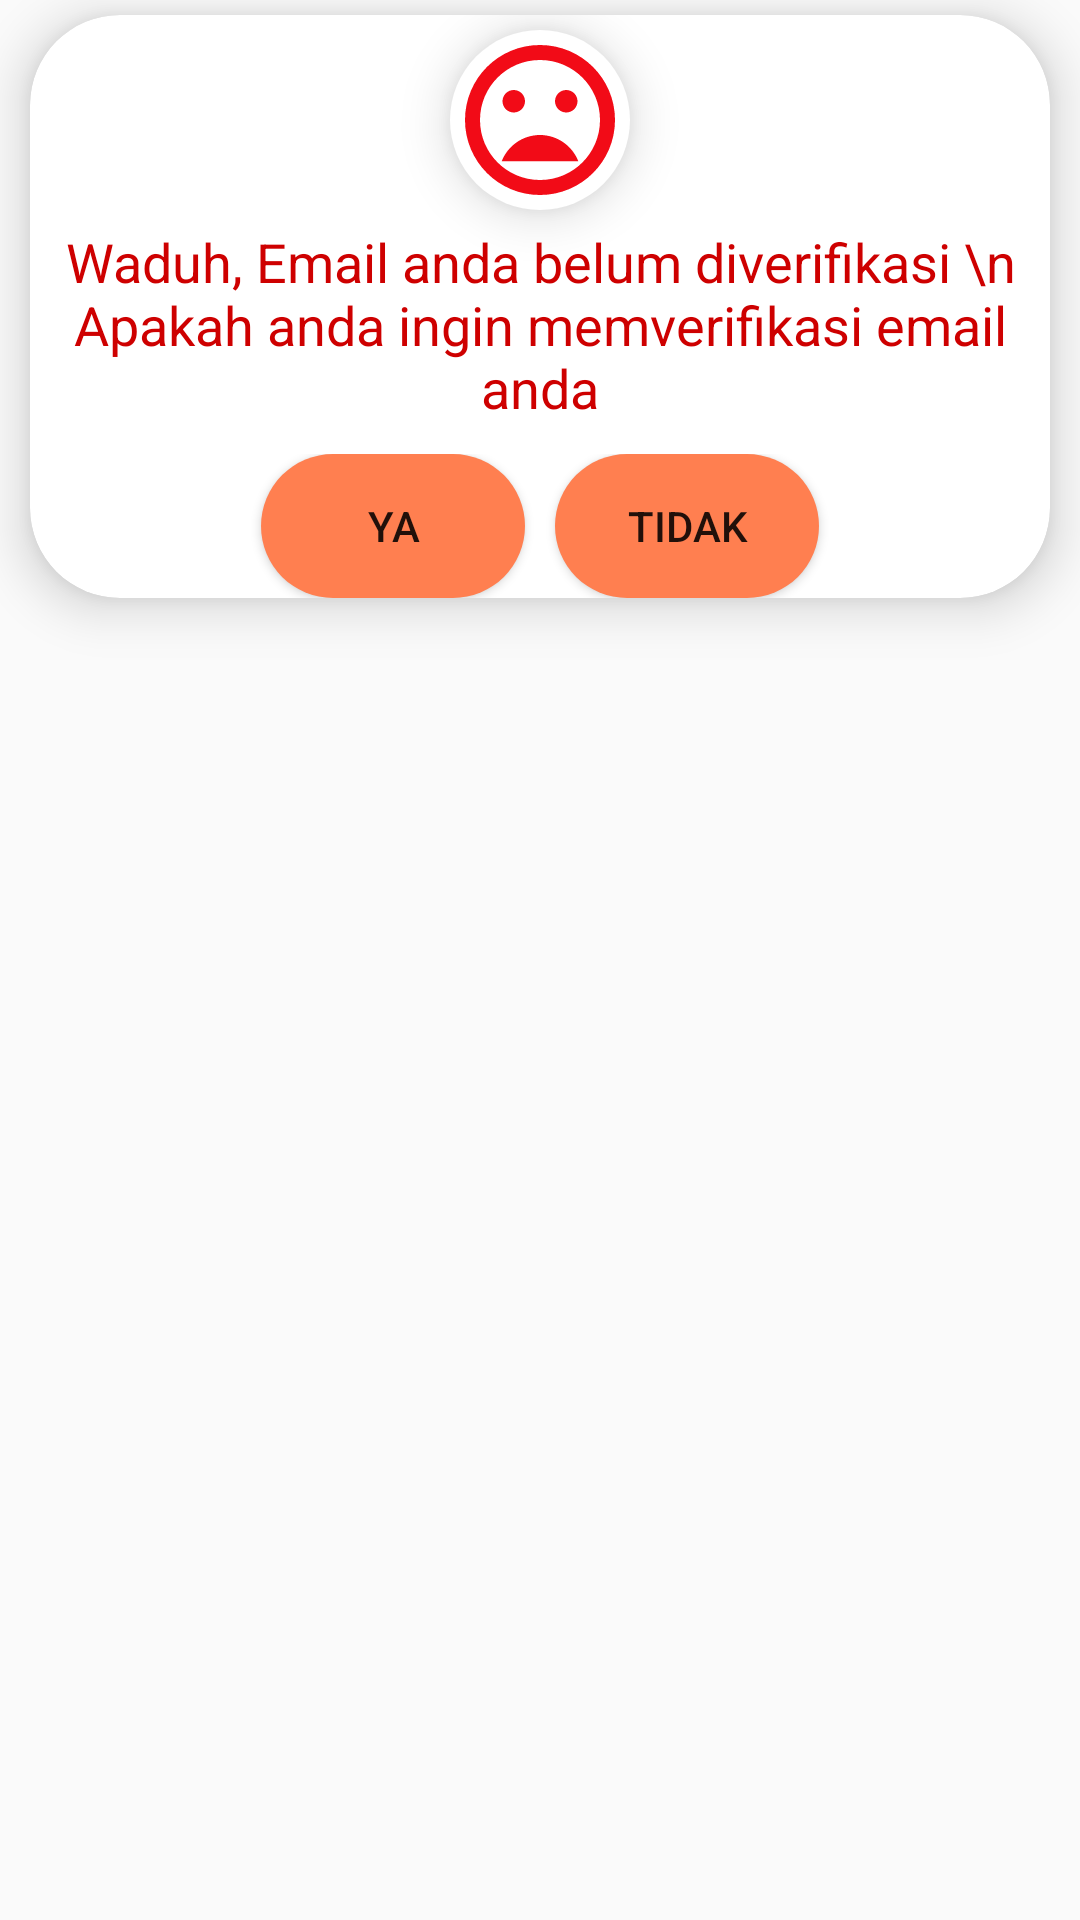

The Android layout XML behind this screen, and the referenced resources:
<!-- AndroidManifest.xml: application theme AppTheme -->
<!-- res/layout/verification_email.xml -->
<?xml version="1.0" encoding="utf-8"?>
<LinearLayout xmlns:android="http://schemas.android.com/apk/res/android"
    xmlns:tools="http://schemas.android.com/tools"
    android:layout_width="match_parent"
    android:layout_height="match_parent"
    android:id="@+id/layout_email_verification"
    xmlns:app="http://schemas.android.com/apk/res-auto"
    android:orientation="vertical">


    <androidx.cardview.widget.CardView
        android:layout_marginLeft="10dp"
        android:layout_marginRight="10dp"
        android:layout_marginTop="5dp"
        app:cardElevation="10dp"
        app:cardCornerRadius="30dp"
        android:layout_width="match_parent"
        android:layout_height="wrap_content">

        <LinearLayout
            android:elevation="10dp"
            android:orientation="vertical"
            android:layout_width="match_parent"
            android:layout_height="wrap_content">

            <ImageView
                android:id="@+id/murung"
                android:layout_marginTop="5dp"
                android:scaleType="centerCrop"
                android:background="@drawable/background_succesfull"
                android:elevation="10dp"
                android:layout_gravity="center_horizontal"
                android:src="@drawable/ic_mood_bad_black_24dp"
                android:layout_width="60dp"
                android:layout_height="60dp"
                android:contentDescription="@string/gambar_back" />


            <com.google.android.material.textview.MaterialTextView
                android:id="@+id/texkEmailVerifikasi"
                android:layout_width="wrap_content"
                android:textSize="18sp"
                android:textAlignment="center"
                android:textColor="@color/colorPrimaryDark"
                android:text="Waduh, Email anda belum diverifikasi \n Apakah anda ingin memverifikasi email anda"
                android:layout_marginTop="5dp"
                android:layout_gravity="center_horizontal"
                android:layout_height="wrap_content" />

            <LinearLayout
                android:gravity="center_horizontal"
                android:layout_marginTop="10dp"
                android:orientation="horizontal"
                android:layout_width="match_parent"
                android:layout_height="wrap_content">

                <Button
                    android:id="@+id/tombol_ya_verifaksi_email"
                    android:layout_marginEnd="10dp"
                    android:layout_width="wrap_content"
                    android:layout_height="wrap_content"
                    android:text="Ya"
                    android:background="@drawable/button_reset_with_email"
                    tools:ignore="ButtonStyle" />

                <Button
                    android:id="@+id/tombol_tidak_verifikasi_email"
                    android:layout_width="wrap_content"
                    android:layout_height="wrap_content"
                    android:text="Tidak"
                    android:layout_gravity="center_horizontal"
                    android:background="@drawable/button_reset_with_email"
                    tools:ignore="ButtonStyle" />


            </LinearLayout>


        </LinearLayout>


    </androidx.cardview.widget.CardView>
</LinearLayout>
<!-- resources referenced by this layout -->
<resources>
  <color name="colorPrimaryDark">#CE0000</color>
  <!-- drawable background_succesfull (drawable) -->
  <?xml version="1.0" encoding="utf-8"?>
  <shape xmlns:android="http://schemas.android.com/apk/res/android"
      android:shape="rectangle">
  
      <corners android:radius="200dp" />
      <solid android:color="@color/white" />
  </shape>
  <!-- drawable button_reset_with_email (drawable) -->
  <?xml version="1.0" encoding="utf-8"?>
  <shape xmlns:android="http://schemas.android.com/apk/res/android"
      android:shape="rectangle">
      <solid android:color="@color/colorTeks" />
      <corners android:radius="90dp" />
  
  </shape>
  <!-- drawable ic_mood_bad_black_24dp (drawable) -->
  <vector android:height="18dp" android:tint="#F20B17"
      android:viewportHeight="24.0" android:viewportWidth="24.0"
      android:width="18dp" xmlns:android="http://schemas.android.com/apk/res/android">
      <path android:fillColor="#FF000000" android:pathData="M11.99,2C6.47,2 2,6.48 2,12s4.47,10 9.99,10C17.52,22 22,17.52 22,12S17.52,2 11.99,2zM12,20c-4.42,0 -8,-3.58 -8,-8s3.58,-8 8,-8 8,3.58 8,8 -3.58,8 -8,8zM15.5,11c0.83,0 1.5,-0.67 1.5,-1.5S16.33,8 15.5,8 14,8.67 14,9.5s0.67,1.5 1.5,1.5zM8.5,11c0.83,0 1.5,-0.67 1.5,-1.5S9.33,8 8.5,8 7,8.67 7,9.5 7.67,11 8.5,11zM12,14c-2.33,0 -4.31,1.46 -5.11,3.5h10.22c-0.8,-2.04 -2.78,-3.5 -5.11,-3.5z"/>
  </vector>
  <string name="gambar_back">gambar_back</string>
  <style name="AppTheme" parent="Theme.AppCompat.Light.NoActionBar">
          
          <item name="colorPrimary">@color/colorPrimary</item>
          <item name="colorPrimaryDark">@color/colorPrimaryDark</item>
          <item name="colorAccent">@color/colorAccent</item>
      </style>
  <color name="colorTeks">#FF7F50</color>
  <color name="colorPrimary">#CE0000</color>
  <color name="colorAccent">#ffffff</color>
  <!-- not gathered from this repository: default colours our renderer supplied (Android Studio template values) -->
  <color name="white">#FFFFFFFF</color>
</resources>
